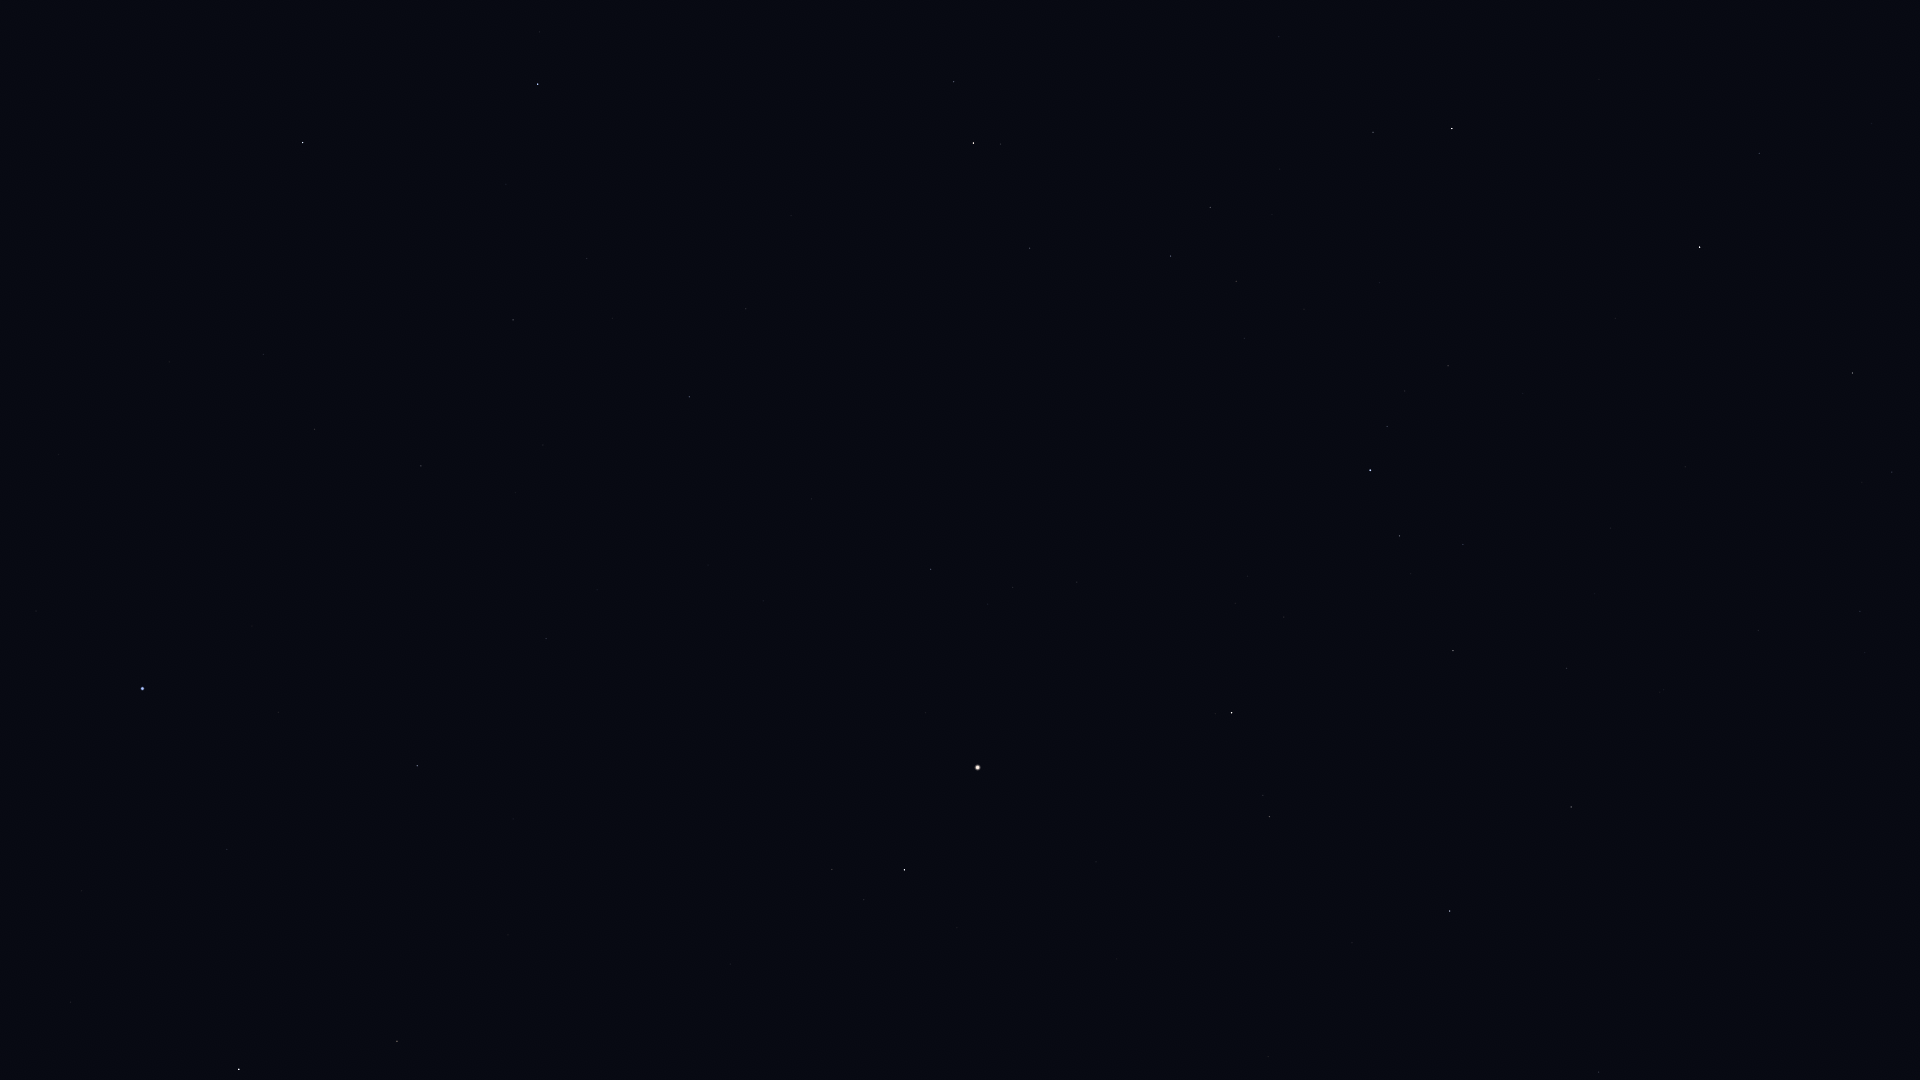

The table this chart was drawn from, first rows:
Star_ID, Name, X, Y
17847, Atlas, 263, 734
63090, Minelauva, 397, 1041
65474, Spica, 142, 689
66249, Heze, 417, 766
67459, HIP 67459, 832, 870
67927, Muphrid, 904, 870
68520, HIP 68520, 546, 639
69427, Kang, 314, 429
69673, Arcturus, 978, 768
69701, Syrma, 421, 466
69732, Xuange, 1599, 1072
69974, Khambalia, 263, 355
70755, Elgafar, 543, 445
71053, HIP 71053, 1269, 817
71075, Seginus, 1450, 911
71795, HIP 71795, 931, 569
72105, Izar, 1232, 713
72220, HIP 72220, 689, 397
72339, Mönch, 646, 363
72487, Merga, 1671, 937
72622, Zubenelgenubi, 303, 143
72845, Arcalís, 1064, 561
73555, Nekkar, 1571, 807
74785, Zubeneschamali, 538, 84
74961, Nikawiy, 1646, 754
75411, Alkalurops, 1566, 668
75695, Nusakan, 1399, 536
76127, HIP 76127, 1463, 545
76267, Alphecca, 1370, 470
76952, HIP 76952, 1387, 427
77070, Unukalhai, 973, 143
77450, Gudja, 1236, 281
77512, HIP 77512, 1405, 391
77760, HIP 77760, 1758, 631
78159, HIP 78159, 1448, 366
78493, HIP 78493, 1523, 394
79043, Marsic, 1280, 169
79219, Kamuy, 1488, 306
80076, Hunor, 1818, 498
80463, Cujam, 1279, 37
80816, Kornephoros, 1452, 129
80838, Ogma, 1797, 411
81126, HIP 81126, 1892, 472
81833, HIP 81833, 1852, 373
83207, HIP 83207, 1759, 153
